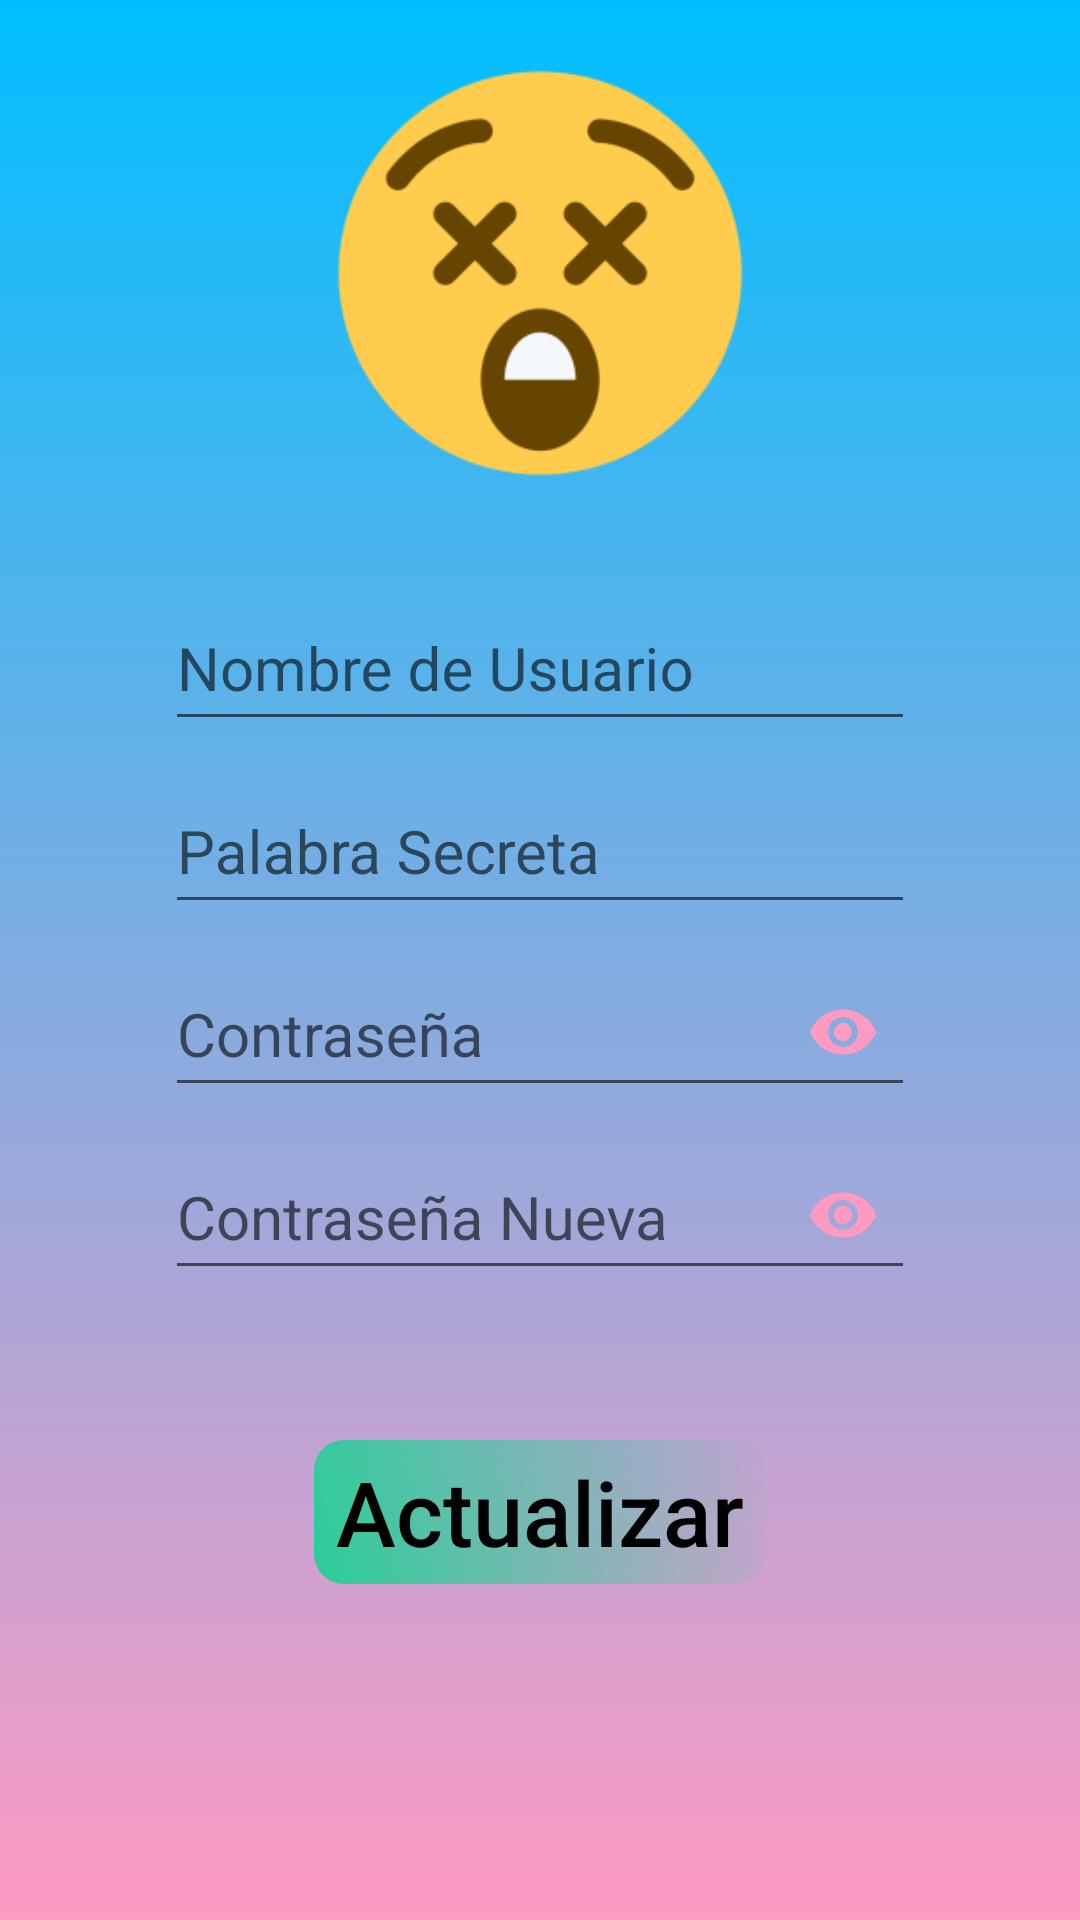

Produce the Android XML layout that renders to this screen, including the resource entries it uses.
<!-- AndroidManifest.xml: application theme AppTheme -->
<!-- res/layout/updt_usuario.xml -->
<?xml version="1.0" encoding="utf-8"?>
<RelativeLayout xmlns:android="http://schemas.android.com/apk/res/android"
    android:layout_width="match_parent" android:layout_height="match_parent"
    android:padding="16dp"
    xmlns:app="http://schemas.android.com/apk/res-auto"
    android:background="@drawable/opc_usuario">

    <ImageView
        android:id="@+id/imgerror"
        android:layout_width="150dp"
        android:layout_height="150dp"
        android:src="@drawable/errormoji"
        android:contentDescription="@string/app_name"
        android:layout_centerHorizontal="true"/>

    <ImageView
        android:id="@+id/usr_updt_help"
        android:layout_width="wrap_content"
        android:layout_height="wrap_content"
        android:src="@drawable/baseline_help_black_18dp"
        android:layout_alignParentEnd="true"/>

    <com.google.android.material.textfield.TextInputLayout
        android:id="@+id/usr_updt_element1"
        android:layout_width="match_parent"
        android:layout_height="wrap_content"
        android:layout_below="@id/imgerror"
        android:paddingTop="20dp">
        <com.google.android.material.textfield.TextInputEditText
            android:id="@+id/usr_updt_username"
            android:layout_width="250dp"
            android:layout_height="50dp"
            android:ems="10"
            android:hint="Nombre de Usuario"
            android:textColorHint="@color/azulCielo"
            android:textSize="20sp"
            android:textColor="@color/blanco"
            android:layout_gravity="center"
            android:singleLine="true"
            android:inputType="textVisiblePassword"/>
    </com.google.android.material.textfield.TextInputLayout>

    <com.google.android.material.textfield.TextInputLayout
        android:id="@+id/usr_updt_element2"
        android:layout_width="match_parent"
        android:layout_height="wrap_content"
        android:layout_below="@id/usr_updt_element1">
        <com.google.android.material.textfield.TextInputEditText
            android:id="@+id/usr_keyword"
            android:layout_width="250dp"
            android:layout_height="50dp"
            android:ems="10"
            android:hint="Palabra Secreta"
            android:textColorHint="@color/azulCielo"
            android:textSize="20sp"
            android:textColor="@color/blanco"
            android:layout_gravity="center"
            android:singleLine="true"
            android:inputType="textVisiblePassword"/>
    </com.google.android.material.textfield.TextInputLayout>

    <com.google.android.material.textfield.TextInputLayout
        android:id="@+id/usr_updt_element3"
        android:layout_width="match_parent"
        android:layout_height="wrap_content"
        android:layout_below="@id/usr_updt_element2"
        app:passwordToggleTint="@color/rosa"
        app:passwordToggleEnabled="true">
        <com.google.android.material.textfield.TextInputEditText
            android:id="@+id/usr_updt_password"
            android:layout_width="250dp"
            android:layout_height="50dp"
            android:ems="10"
            android:hint="Contraseña"
            android:textColorHint="@color/azulCielo"
            android:textSize="20sp"
            android:textColor="@color/blanco"
            android:layout_gravity="center"
            android:singleLine="true"
            android:inputType="textPassword"/>
    </com.google.android.material.textfield.TextInputLayout>

    <com.google.android.material.textfield.TextInputLayout
        android:id="@+id/usr_updt_element4"
        android:layout_width="match_parent"
        android:layout_height="wrap_content"
        android:layout_below="@id/usr_updt_element3"
        app:passwordToggleTint="@color/rosa"
        app:passwordToggleEnabled="true">
        <com.google.android.material.textfield.TextInputEditText
            android:id="@+id/usr_updt_npassword"
            android:layout_width="250dp"
            android:layout_height="50dp"
            android:ems="10"
            android:hint="Contraseña Nueva"
            android:textColorHint="@color/azulCielo"
            android:textSize="20sp"
            android:textColor="@color/blanco"
            android:layout_gravity="center"
            android:singleLine="true"
            android:inputType="textPassword"/>
    </com.google.android.material.textfield.TextInputLayout>

    <Button
        android:id="@+id/usr_updt_btnActualizar"
        android:layout_width="wrap_content"
        android:layout_height="wrap_content"
        android:text=" Actualizar "
        android:textAllCaps="false"
        android:textColor="@color/txt_pressed_style"
        android:textSize="30sp"
        android:layout_marginTop="50dp"
        android:background="@drawable/btn_style"
        android:layout_centerHorizontal="true"
        android:elevation="5dp"
        android:layout_below="@id/usr_updt_element4"/>
</RelativeLayout>
<!-- resources referenced by this layout -->
<resources>
  <color name="azulCielo">#00BFFF</color>
  <color name="blanco">#FFFFFF</color>
  <color name="rosa">#ff9ac3</color>
  <!-- drawable btn_style (drawable) -->
  <?xml version="1.0" encoding="utf-8"?>
  <shape xmlns:android="http://schemas.android.com/apk/res/android"
      android:shape="rectangle">
  
      <gradient
          android:angle="45"
          android:startColor="@color/kolaloka"
          android:endColor="@color/ver_pistache"/>
      <corners android:radius="10dp"/>
  </shape>
  <!-- drawable errormoji: png bitmap (drawable, 27343 bytes) -->
  <!-- drawable opc_usuario (drawable) -->
  <?xml version="1.0" encoding="utf-8"?>
  <shape xmlns:android="http://schemas.android.com/apk/res/android"
      android:shape="rectangle">
      <gradient
          android:angle="270"
          android:startColor="@color/azulCielo"
          android:endColor="@color/rosa"/>
  </shape>
  <string name="app_name">EDSA</string>
  <style name="AppTheme" parent="Theme.AppCompat.Light.DarkActionBar">
          
          <item name="colorPrimary">@color/rosa</item>
          <item name="colorPrimaryDark">@color/rosa</item>
          <item name="colorAccent">@color/colorAccent</item>
      </style>
  <color name="kolaloka">#29CD98</color>
  <color name="colorAccent">#03DAC5</color>
</resources>
